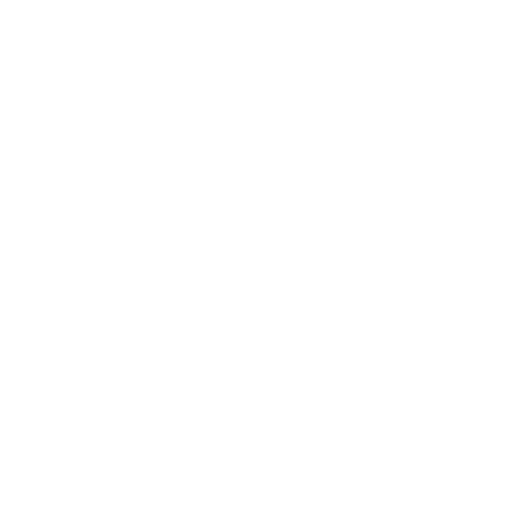
t = 0.00 s
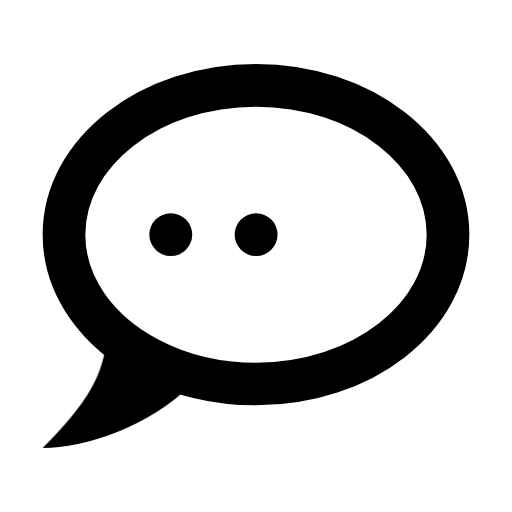
t = 1.10 s
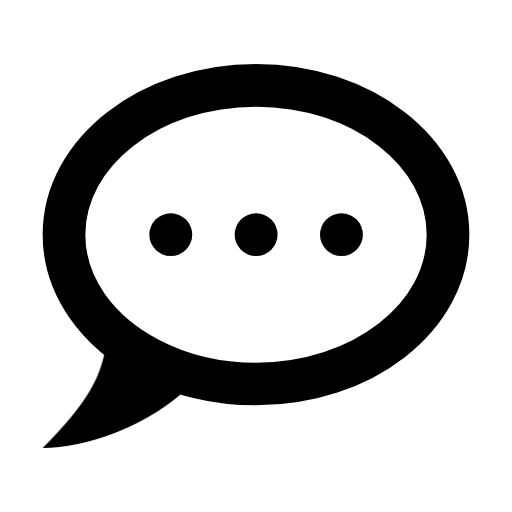
t = 1.25 s
t = 1.40 s: frame unchanged from t = 1.25 s, image omitted
t = 1.55 s: frame unchanged from t = 1.25 s, image omitted
t = 1.70 s: frame unchanged from t = 1.25 s, image omitted

The animated SVG that drew these frames (rendered in a browser with its animation timeline set to each time). Animation: 4 CSS @keyframes rules; one cycle of 1.70 s.

<svg xmlns="http://www.w3.org/2000/svg" width="24" height="24" viewBox="0 0 24 24"><style>.a0m25c {
  stroke-linecap: round;
  stroke-linejoin: round;
  stroke: currentColor;
  stroke-width: 2px;
  fill: none;
}

.jb6ooz {
  d: path('M12 11h0.01');
}

.kgi5dy {
  d: path('M8 11h0.01');
}

.ocdart {
  d: path('M7 16.82c-2.41 -1.25 -4 -3.39 -4 -5.82c0 -3.87 4.03 -7 9 -7c4.97 0 9 3.13 9 7c0 3.87 -4.03 7 -9 7c-1.85 0 -3.57 -0.43 -5 -1.18Z');
}

.rkzitn {
  d: path('M16 11h0.01');
}

.xwdvrd {
  d: path('M5 15.5c1 1 2.5 2 4 2.5c-2 2 -5 3 -7 3c2 -2 3 -3.5 3 -5.5Z');
  fill: currentColor;
}

@media not (prefers-reduced-motion) {
  .jb6ooz {
    stroke-dasharray: 4;
    stroke-dashoffset: 4;
    animation: 0.2s linear 1s forwards so-to-0;
  }

  .kgi5dy {
    stroke-dasharray: 4;
    stroke-dashoffset: 4;
    animation: 0.2s linear 0.9s forwards so-to-0;
  }

  .ocdart {
    stroke-dasharray: 54;
    animation: 0.6s linear forwards so-from-54;
  }

  .rkzitn {
    stroke-dasharray: 4;
    stroke-dashoffset: 4;
    animation: 0.2s linear 1.1s forwards so-to-0;
  }

  .xwdvrd {
    opacity: 0;
    animation: 0s 0.7s forwards fade-to-1, 0.2s linear 0.7s forwards d-ssqjbr;
  }
}

@keyframes so-from-54 {
  0% {
    stroke-dashoffset: 54;
  }
}

@keyframes fade-to-1 {
  100% {
    opacity: 1;
  }
}

@keyframes d-ssqjbr {
  0% {
    d: path('M5 15.5c1 1 2.5 2 4 2.5c-0.71 -0.24 -1.43 -0.59 -2.09 -1c-0.72 -0.45 -1.39 -0.98 -1.91 -1.5Z');
  }
}

@keyframes so-to-0 {
  100% {
    stroke-dashoffset: 0;
  }
}
</style><path class="a0m25c ocdart"/><path class="xwdvrd"/><path class="a0m25c kgi5dy"/><path class="a0m25c jb6ooz"/><path class="a0m25c rkzitn"/></svg>
